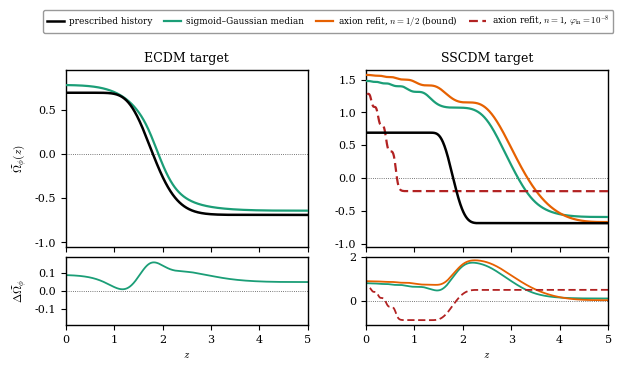

The script that saved this image:
"""Dynamical closure test — reproduces Fig. 18 and every number quoted in Subsec. VI C ("A dynamical closure test") of

  Adil, Akarsu, Bouhmadi-Lopez, Ibarra-Uriondo, Katirci & Vazquez,
  "Reconstructing Sign-Switching Dark-Energy Histories: ..."

Fully self-contained: no input files, no random numbers. Run

    python3 dynamical_closure.py

and it writes  dynamical_closure.pdf  (the manuscript figure, TrueType fonts) and prints the quoted diagnostics:

ECDM  <- sigmoid-Gaussian median : max|dOmega| = 0.158 at z ~ 2.2,
           dOmega(0) = +0.087 (= plateau offset L - Omega_de0),
           z_dagger = 1.913 (target 1.800), E(0) = 1.043
SSCDM <- sigmoid-Gaussian median : max|dOmega| = 1.72, z_dagger = 3.14
           axion refits (chi^2, Eq.-(50) weights): unconstrained n = 0.43,
           chi2/N = 0.033;  n >= 1/2 pinned at bound, chi2/N = 0.086,
           z_dagger = 3.33, one-sided cusp force A/(sqrt2 eta) ~ 24;
           n = 1 fixed, chi2/N = 3.60, phi_in = 1e-8 -> z_dagger = 0.64;
           Delta chi2 (n>=1/2 vs free) ~ 5.3, i.e. Delta lnL ~ 2.7.

WHAT IT DOES (all conventions as in the manuscript)
  1. Builds the ECDM and compact SSCDM target histories (z_dagger = 1.8; erf rate eta = 5; smooth-step half-width Delta x = 0.2 per side) on the LOW-REDSHIFT background of the reconstruction arrays: massless-nu radiation, Omega_m0 = 0.31, h = 0.7 (Subsec. IV A).
  2. Reconstructs the phantom-branch field and on-shell potential on 0 <= z <= 5 [xi = -1;  (dphi/dz)^2 = -Omega'/((1+z) E^2), V = Omega - (1+z) Omega'/6 in rho_c0 / M_Pl units].
  3. Evolves the Sec.-V marginal-median sigmoid-Gaussian potentials forward through the Klein-Gordon-Friedmann system (pure initial-value problem: nothing is shot for, E(0) = 1 not imposed).
     Initial data at z = 5 from the reconstruction:
       ECDM  : (phi, phi') = (0, -Q(5)),  Q(5) ~ 2.9e-5;
       SSCDM : exactly frozen (0, 0).
  4. Refits the axion family  V = A |1 - cos(phi/eta)|^n + V0  to the noiseless SSCDM on-shell target on the retained interval phi <= 0.23, with the synthetic weights of Eq. (50)
     [sigma_i^2 = (0.10 |V_i|)^2 + 0.05^2], under (a) n free,
     (b) n >= 1/2, (c) n = 1 fixed; evolves (b) and (c) from the seeded
     state (1e-8, 0) — the seed selects the outgoing branch at the
     n = 1/2 cusp (one-sided |V_phi| = A/(sqrt2 eta), bounded away from
     zero, so that departure is seed- and regularisation-independent)
     and is the departure clock for the regular n = 1 member.
  5. Draws the two-column figure (house style of Figs. 15-17: z = 0 at
     the origin increasing rightward, framed panels, top legend strip).

These are function-space chi^2 fits under the synthetic weights — the evidence comparison of Table II is NOT repeated here.

"""
import numpy as np
from scipy.integrate import solve_ivp, cumulative_trapezoid
from scipy.optimize import least_squares
from scipy.special import erf

# ------------------------------------------------------------------
# 1. background + target histories (manuscript conventions)
# ------------------------------------------------------------------
h, Om = 0.7, 0.31
Or = 2.47297928e-5*(1 + 7/8*(4/11)**(4/3)*3.046)/h**2   # massless-nu radiation
Ode0 = 1 - Om - Or

zg = np.linspace(100, 0, 30000)          # dense grid, z decreasing
xg = -np.log(1 + zg)                     # x = ln a
zd = 1.8                                 # prescribed density zero
xd = -np.log(1 + zd)

# ECDM: Omega_de(x) = Ode0 * erf(eta (x - xd)) / erf(-eta xd), eta = 5
D = erf(-5.0*xd)
O_ecdm = Ode0*erf(5.0*(xg - xd))/D

# compact SSCDM: C^4 smooth step of total width Delta x = 0.4 centred at xd
dxw = 0.4
xi_, xf_ = xd - dxw/2, xd + dxw/2
tt = (xf_ - xg)/(xf_ - xi_)
ff = 126*tt**5 - 420*tt**6 + 540*tt**7 - 315*tt**8 + 70*tt**9
O_sscdm = np.where(xg <= xi_, -Ode0, np.where(xg >= xf_, Ode0, Ode0*(1 - 2*ff)))

# ------------------------------------------------------------------
# 2. phantom-branch reconstruction on 0 <= z <= 5   (phi(z=5) = 0)
# ------------------------------------------------------------------
def reconstruct(Ow):
    E2 = Or*(1 + zg)**4 + Om*(1 + zg)**3 + Ow
    dO = np.gradient(Ow, zg, edge_order=2)
    V = Ow - (1 + zg)/6*dO                       # on-shell potential
    Q = np.sqrt(np.clip(-dO/((1 + zg)*E2), 0, None))   # |dphi/dz|, xi = -1
    m = zg <= 5.0
    zz, QQ = zg[m][::-1], Q[m][::-1]
    c = cumulative_trapezoid(QQ, zz, initial=0.0)
    phi = (c[-1] - c)[::-1]
    return zg[m], phi, V[m], Ow[m], Q[m]

zE, phiE, VE, OE, QE = reconstruct(O_ecdm)
zS, phiS, VS, OS, QS = reconstruct(O_sscdm)

# ------------------------------------------------------------------
# 3. potential families
# ------------------------------------------------------------------
def sigmoid_gauss(p):
    """V = L [ tanh((phi-pa)/sa) + al exp(-(phi-pb)^2/sb^2) ]  (Sec. V)."""
    L, pa, sa, al, pb, sb = p
    V  = lambda f: L*(np.tanh((f - pa)/sa) + al*np.exp(-(f - pb)**2/sb**2))
    dV = lambda f: L*((1 - np.tanh((f - pa)/sa)**2)/sa
                      - 2*al*(f - pb)/sb**2*np.exp(-(f - pb)**2/sb**2))
    return V, dV

def axion(p):
    """V = A |1 - cos(phi/eta)|^n + V0  (generalised axion-like family)."""
    A, eta, n, V0 = p
    V  = lambda f: A*np.abs(1 - np.cos(f/eta))**n + V0
    dV = lambda f: A*n/eta*np.abs(1 - np.cos(f/eta))**(n - 1)*np.sin(f/eta)
    return V, dV

# marginal-median parameter points of Sec. V (representative members,
# not posterior samples): (L, pa, sa, al, pb, sb)
MED_SG_ECDM  = (0.778, 0.0763, 0.0651, 0.107, 0.178,  0.055)   # Sec. V A
MED_SG_SSCDM = (0.852, 0.0318, 0.0358, 0.77,  0.1385, 0.0676)  # Sec. V B

# ------------------------------------------------------------------
# 4. forward Klein-Gordon-Friedmann integration (pure IVP, z: 5 -> 0)
#    phantom branch: Omega_K = -(1+z)^2 E^2 phi'^2 / 6  <=  0
# ------------------------------------------------------------------
def forward(Vf, dVf, phi0, dphi0, z0=5.0):
    def rhs(z, y):
        f, df = y
        B = -(1 + z)**2*df**2/6
        E2 = (Or*(1 + z)**4 + Om*(1 + z)**3 + Vf(f))/(1 - B)
        OK = -(1 + z)**2*E2*df**2/6
        EEp = (3*Om*(1 + z)**3 + 4*Or*(1 + z)**4 + 6*OK)/(2*(1 + z))
        ddf = -((1 + z)**2*EEp*df - 2*(1 + z)*E2*df - 3*dVf(f))/((1 + z)**2*E2)
        return [df, ddf]
    sol = solve_ivp(rhs, [z0, 0.0], [phi0, dphi0], method='Radau',
                    rtol=1e-9, atol=1e-11, dense_output=True, max_step=0.05)
    zs = np.linspace(z0, 0, 2001)
    f, df = sol.sol(zs)
    B = -(1 + zs)**2*df**2/6
    E2 = (Or*(1 + zs)**4 + Om*(1 + zs)**3 + Vf(f))/(1 - B)
    Ophi = Vf(f) - (1 + zs)**2*E2*df**2/6
    return zs, Ophi, f, np.sqrt(E2)

def compare(tag, zs, Ophi, ztar, Otar, E0):
    Ot = np.interp(zs[::-1], ztar[::-1], Otar[::-1])[::-1]
    d = Ophi - Ot
    i = np.argmax(np.abs(d))
    zx = zs[np.argmin(np.abs(Ophi))] if (Ophi.min() < 0 < Ophi.max()) else np.nan
    print(f"{tag}: max|dOmega| = {np.abs(d).max():.4f} at z = {zs[i]:.2f}; "
          f"dOmega(z=0) = {d[-1]:+.4f}; z_dagger = {zx:.3f} (target 1.800); "
          f"E(0) = {E0:.4f}")

print("=== A. forward evolution of the Sec.-V marginal-median potentials ===")
V1, dV1 = sigmoid_gauss(MED_SG_ECDM)
zs1, Op1, f1, E1 = forward(V1, dV1, 0.0, -QE[0])   # ECDM: (0, -Q(5))
compare("ECDM  <- sigmoid-Gaussian median", zs1, Op1, zE, OE, E1[-1])
print(f"   [Q(5) = {QE[0]:.3e};  plateau offset L - Omega_de0 = "
      f"{MED_SG_ECDM[0] - Ode0:+.4f}  (cf. dOmega(z=0) above)]")
V2, dV2 = sigmoid_gauss(MED_SG_SSCDM)
zs2, Op2, f2, E2_ = forward(V2, dV2, 0.0, 0.0)     # SSCDM: exactly frozen
compare("SSCDM <- sigmoid-Gaussian median", zs2, Op2, zS, OS, E2_[-1])

print("\n=== B. constrained axion refits to the SSCDM target (Eq.-(50) weights) ===")
mfit = phiS <= 0.23                                 # retained field interval
order = np.argsort(phiS[mfit])
pgrid = np.linspace(0, 0.23, 100)
Vtar = np.interp(pgrid, phiS[mfit][order], VS[mfit][order])
sig = np.sqrt((0.10*np.abs(Vtar))**2 + 0.05**2)     # Eq. (50)

def resid(p, nfix=None):
    q = list(p)
    if nfix is not None:
        q = [q[0], q[1], nfix, q[2]]
    Vf, _ = axion(q)
    return (Vf(pgrid) - Vtar)/sig

r0 = least_squares(resid, [1.726, 0.04697, 0.428, -0.811],       # start: paper median
                   bounds=([1e-3, 1e-3, 0.05, -10], [10, 1.0, 2.0, 10]))
r1 = least_squares(resid, [1.726, 0.04697, 0.60, -0.811],        # n >= 1/2
                   bounds=([1e-3, 1e-3, 0.5, -10], [10, 1.0, 2.0, 10]))
r2 = least_squares(lambda p: resid(p, nfix=1.0), [1.0, 0.06, -0.85],  # n = 1
                   bounds=([1e-3, 1e-3, -10], [10, 1.0, 10]))
c0, c1, c2 = [2*r.cost for r in (r0, r1, r2)]
print(f"n free     : (A,eta,n,V0) = ({r0.x[0]:.4f}, {r0.x[1]:.5f}, "
      f"{r0.x[2]:.4f}, {r0.x[3]:.4f});  chi2/N = {c0/100:.4f}")
print(f"n >= 1/2   : (A,eta,n,V0) = ({r1.x[0]:.4f}, {r1.x[1]:.5f}, "
      f"{r1.x[2]:.4f}, {r1.x[3]:.4f});  chi2/N = {c1/100:.4f}")
print(f"n  = 1     : (A,eta,V0)   = ({r2.x[0]:.4f}, {r2.x[1]:.5f}, "
      f"{r2.x[2]:.4f});            chi2/N = {c2/100:.4f}")
print(f"Delta chi2 (n>=1/2 vs free) = {c1 - c0:.2f}  "
      f"->  Delta lnL = {(c1 - c0)/2:.2f}")
print(f"one-sided cusp force at the n=1/2 bound: A/(sqrt2 eta) = "
      f"{r1.x[0]/(np.sqrt(2)*r1.x[1]):.1f}")

q1 = [r1.x[0], r1.x[1], max(r1.x[2], 0.5), r1.x[3]]
V3, dV3 = axion(q1)
zs3, Op3, f3, E3 = forward(V3, dV3, 1e-8, 0.0)      # seed selects the branch
compare("SSCDM <- axion refit, n = 1/2 (bound)", zs3, Op3, zS, OS, E3[-1])
q2 = [r2.x[0], r2.x[1], 1.0, r2.x[2]]
V4, dV4 = axion(q2)
zs4, Op4, f4, E4 = forward(V4, dV4, 1e-8, 0.0)      # seed is the departure clock
compare("SSCDM <- axion refit, n = 1 fixed    ", zs4, Op4, zS, OS, E4[-1])

# ------------------------------------------------------------------
# 5. the figure 
# ------------------------------------------------------------------
import matplotlib
matplotlib.use('Agg')
import matplotlib.pyplot as plt

plt.rcParams.update({'pdf.fonttype': 42, 'ps.fonttype': 42,
                     'font.family': 'serif', 'mathtext.fontset': 'cm',
                     'font.size': 8, 'axes.linewidth': 1.0})
TEAL, ORANGE, RED = '#1B9E77', '#E66101', '#B22222'

fig, axs = plt.subplots(2, 2, figsize=(7.0, 3.4), sharex='col',
                        gridspec_kw=dict(height_ratios=[2.6, 1], hspace=0.08,
                                         wspace=0.24))
for j, (tag, ztar, Otar, runs) in enumerate([
    ('ECDM target', zE, OE,
     [(zs1, Op1, TEAL, '-', 'sigmoid–Gaussian median')]),
    ('SSCDM target', zS, OS,
     [(zs2, Op2, TEAL, '-', 'sigmoid–Gaussian median'),
      (zs3, Op3, ORANGE, '-', r'axion refit, $n=1/2$ (bound)'),
      (zs4, Op4, RED, (0, (4, 2)), r'axion refit, $n=1$, $\varphi_{\rm in}=10^{-8}$')])]):
    a, b = axs[0, j], axs[1, j]
    a.plot(ztar, Otar, color='black', lw=1.8, label='prescribed history', zorder=5)
    for zs, Op, c, ls, lab in runs:
        a.plot(zs, Op, color=c, lw=1.6, ls=ls, label=lab, zorder=4)
        Ot = np.interp(zs[::-1], ztar[::-1], Otar[::-1])[::-1]
        b.plot(zs, Op - Ot, color=c, lw=1.3, ls=ls)
    a.axhline(0, color='0.3', lw=0.6, ls=(0, (1, 1.6)), zorder=1)
    b.axhline(0, color='0.3', lw=0.6, ls=(0, (1, 1.6)), zorder=1)
    a.set_title(tag, fontsize=9)
    a.set_ylabel(r'$\widetilde{\Omega}_\phi(z)$' if j == 0 else '')
    b.set_ylabel(r'$\Delta\widetilde{\Omega}_\phi$' if j == 0 else '')
    b.set_xlabel(r'$z$')
    a.set_xlim(0, 5); a.set_ylim(-1.05, 1.65 if j else 0.95)
axs[1, 0].set_ylim(-0.19, 0.19); axs[1, 1].set_ylim(-1.1, 2.0)
hnd, lbl = axs[0, 1].get_legend_handles_labels()
fig.legend(hnd, lbl, ncol=4, loc='lower center', bbox_to_anchor=(0.5, 0.955),
           fontsize=6.4, frameon=True, edgecolor='0.6', framealpha=1.0,
           borderpad=0.45, handlelength=1.9, columnspacing=1.3,
           handletextpad=0.6)
fig.subplots_adjust(top=0.86)
fig.savefig('dynamical_closure.pdf', bbox_inches='tight')
print("\nsaved: dynamical_closure.pdf")
